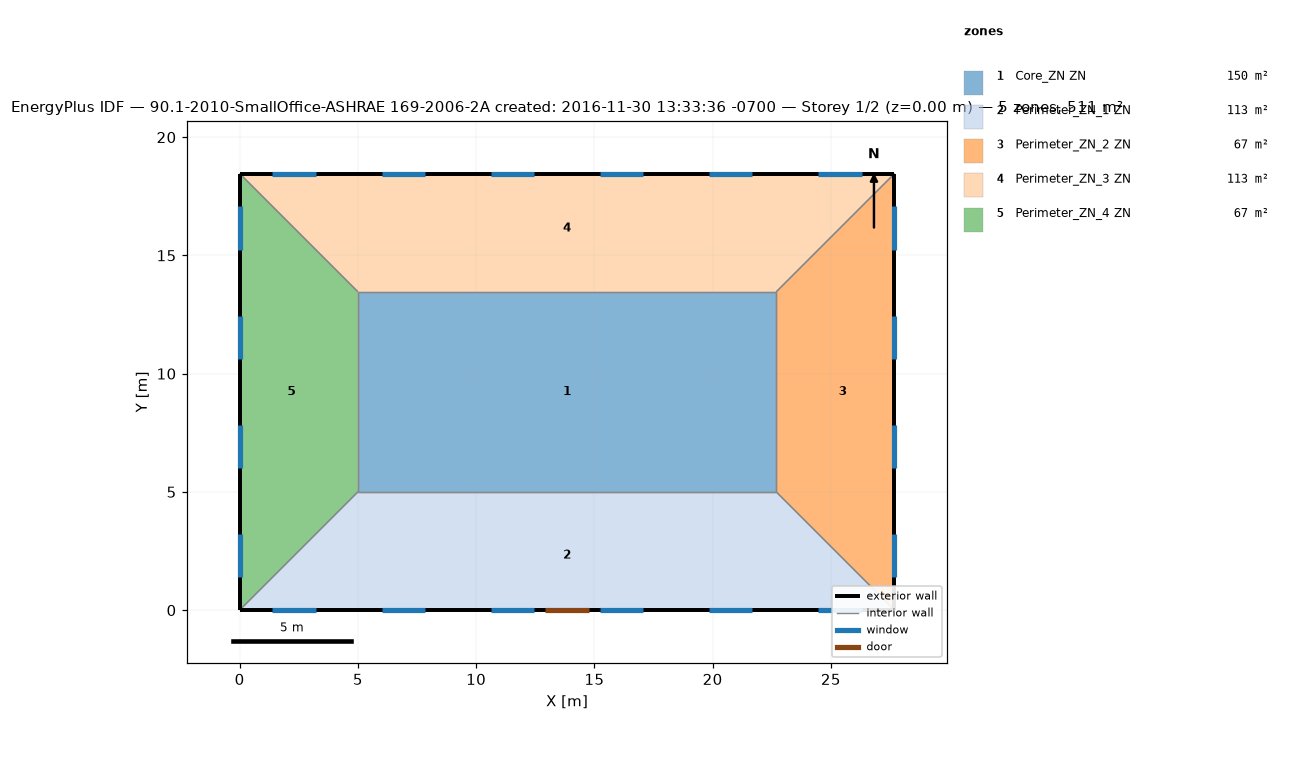
=== STOREY PLAN SPEC (per zone: floor XY polygon, exterior-wall plan segments, windows/doors) ===
zone 1: Core_ZN ZN  (149.7 m²)
  floor: (22.69, 13.46) (22.69, 5.00) (5.00, 5.00) (5.00, 13.46)
  interior walls: 4
zone 2: Perimeter_ZN_1 ZN  (113.5 m²)
  floor: (22.69, 5.00) (27.69, 0.00) (0.00, 0.00) (5.00, 5.00)
  exterior wall: (0.00, 0.00) – (27.69, 0.00)  [27.7 m]
    door: (12.93, 0.00) – (14.76, 0.00)  [3.9 m²]
    window: (1.39, 0.00) – (3.22, 0.00)  [2.8 m²]
    window: (6.01, 0.00) – (7.84, 0.00)  [2.8 m²]
    window: (10.62, 0.00) – (12.45, 0.00)  [2.8 m²]
    window: (15.24, 0.00) – (17.07, 0.00)  [2.8 m²]
    window: (19.85, 0.00) – (21.68, 0.00)  [2.8 m²]
    window: (24.47, 0.00) – (26.30, 0.00)  [2.8 m²]
  interior walls: 3
zone 3: Perimeter_ZN_2 ZN  (67.3 m²)
  floor: (27.69, 18.46) (27.69, 0.00) (22.69, 5.00) (22.69, 13.46)
  exterior wall: (27.69, 0.00) – (27.69, 18.46)  [18.5 m]
    window: (27.69, 1.39) – (27.69, 3.22)  [2.8 m²]
    window: (27.69, 6.01) – (27.69, 7.84)  [2.8 m²]
    window: (27.69, 10.62) – (27.69, 12.45)  [2.8 m²]
    window: (27.69, 15.24) – (27.69, 17.07)  [2.8 m²]
  interior walls: 3
zone 4: Perimeter_ZN_3 ZN  (113.4 m²)
  floor: (27.69, 18.46) (22.69, 13.46) (5.00, 13.46) (0.00, 18.46)
  exterior wall: (27.69, 18.46) – (0.00, 18.46)  [27.7 m]
    window: (26.30, 18.46) – (24.47, 18.46)  [2.8 m²]
    window: (21.68, 18.46) – (19.85, 18.46)  [2.8 m²]
    window: (17.07, 18.46) – (15.24, 18.46)  [2.8 m²]
    window: (12.45, 18.46) – (10.62, 18.46)  [2.8 m²]
    window: (7.84, 18.46) – (6.01, 18.46)  [2.8 m²]
    window: (3.22, 18.46) – (1.39, 18.46)  [2.8 m²]
  interior walls: 3
zone 5: Perimeter_ZN_4 ZN  (67.3 m²)
  floor: (0.00, 18.46) (5.00, 13.46) (5.00, 5.00) (0.00, 0.00)
  exterior wall: (0.00, 18.46) – (0.00, 0.00)  [18.5 m]
    window: (0.00, 17.07) – (0.00, 15.24)  [2.8 m²]
    window: (0.00, 12.45) – (0.00, 10.62)  [2.8 m²]
    window: (0.00, 7.84) – (0.00, 6.01)  [2.8 m²]
    window: (0.00, 3.22) – (0.00, 1.39)  [2.8 m²]
  interior walls: 3

=== DERIVED (storey summary) ===
Building: 90.1-2010-SmallOffice-ASHRAE 169-2006-2A created: 2016-11-30 13:33:36 -0700
Storey: 1 of 2  (floor level z = 0.00 m)
Storey gross floor area: 511.2 m²
Zones on this storey: 5
  - Core_ZN ZN: floor 149.7 m²
  - Perimeter_ZN_1 ZN: floor 113.5 m²; exterior wall 27.7 m (84.5 m²); 6 window(s) 16.7 m²; WWR 19.8%; 1 door(s)
  - Perimeter_ZN_2 ZN: floor 67.3 m²; exterior wall 18.5 m (56.3 m²); 4 window(s) 11.2 m²; WWR 19.8%
  - Perimeter_ZN_3 ZN: floor 113.4 m²; exterior wall 27.7 m (84.5 m²); 6 window(s) 16.7 m²; WWR 19.8%
  - Perimeter_ZN_4 ZN: floor 67.3 m²; exterior wall 18.5 m (56.3 m²); 4 window(s) 11.2 m²; WWR 19.8%
Zone adjacency (shared interzone walls):
  - Core_ZN ZN ↔ Perimeter_ZN_1 ZN
  - Core_ZN ZN ↔ Perimeter_ZN_2 ZN
  - Core_ZN ZN ↔ Perimeter_ZN_3 ZN
  - Core_ZN ZN ↔ Perimeter_ZN_4 ZN
  - Perimeter_ZN_1 ZN ↔ Perimeter_ZN_2 ZN
  - Perimeter_ZN_1 ZN ↔ Perimeter_ZN_4 ZN
  - Perimeter_ZN_2 ZN ↔ Perimeter_ZN_3 ZN
  - Perimeter_ZN_3 ZN ↔ Perimeter_ZN_4 ZN